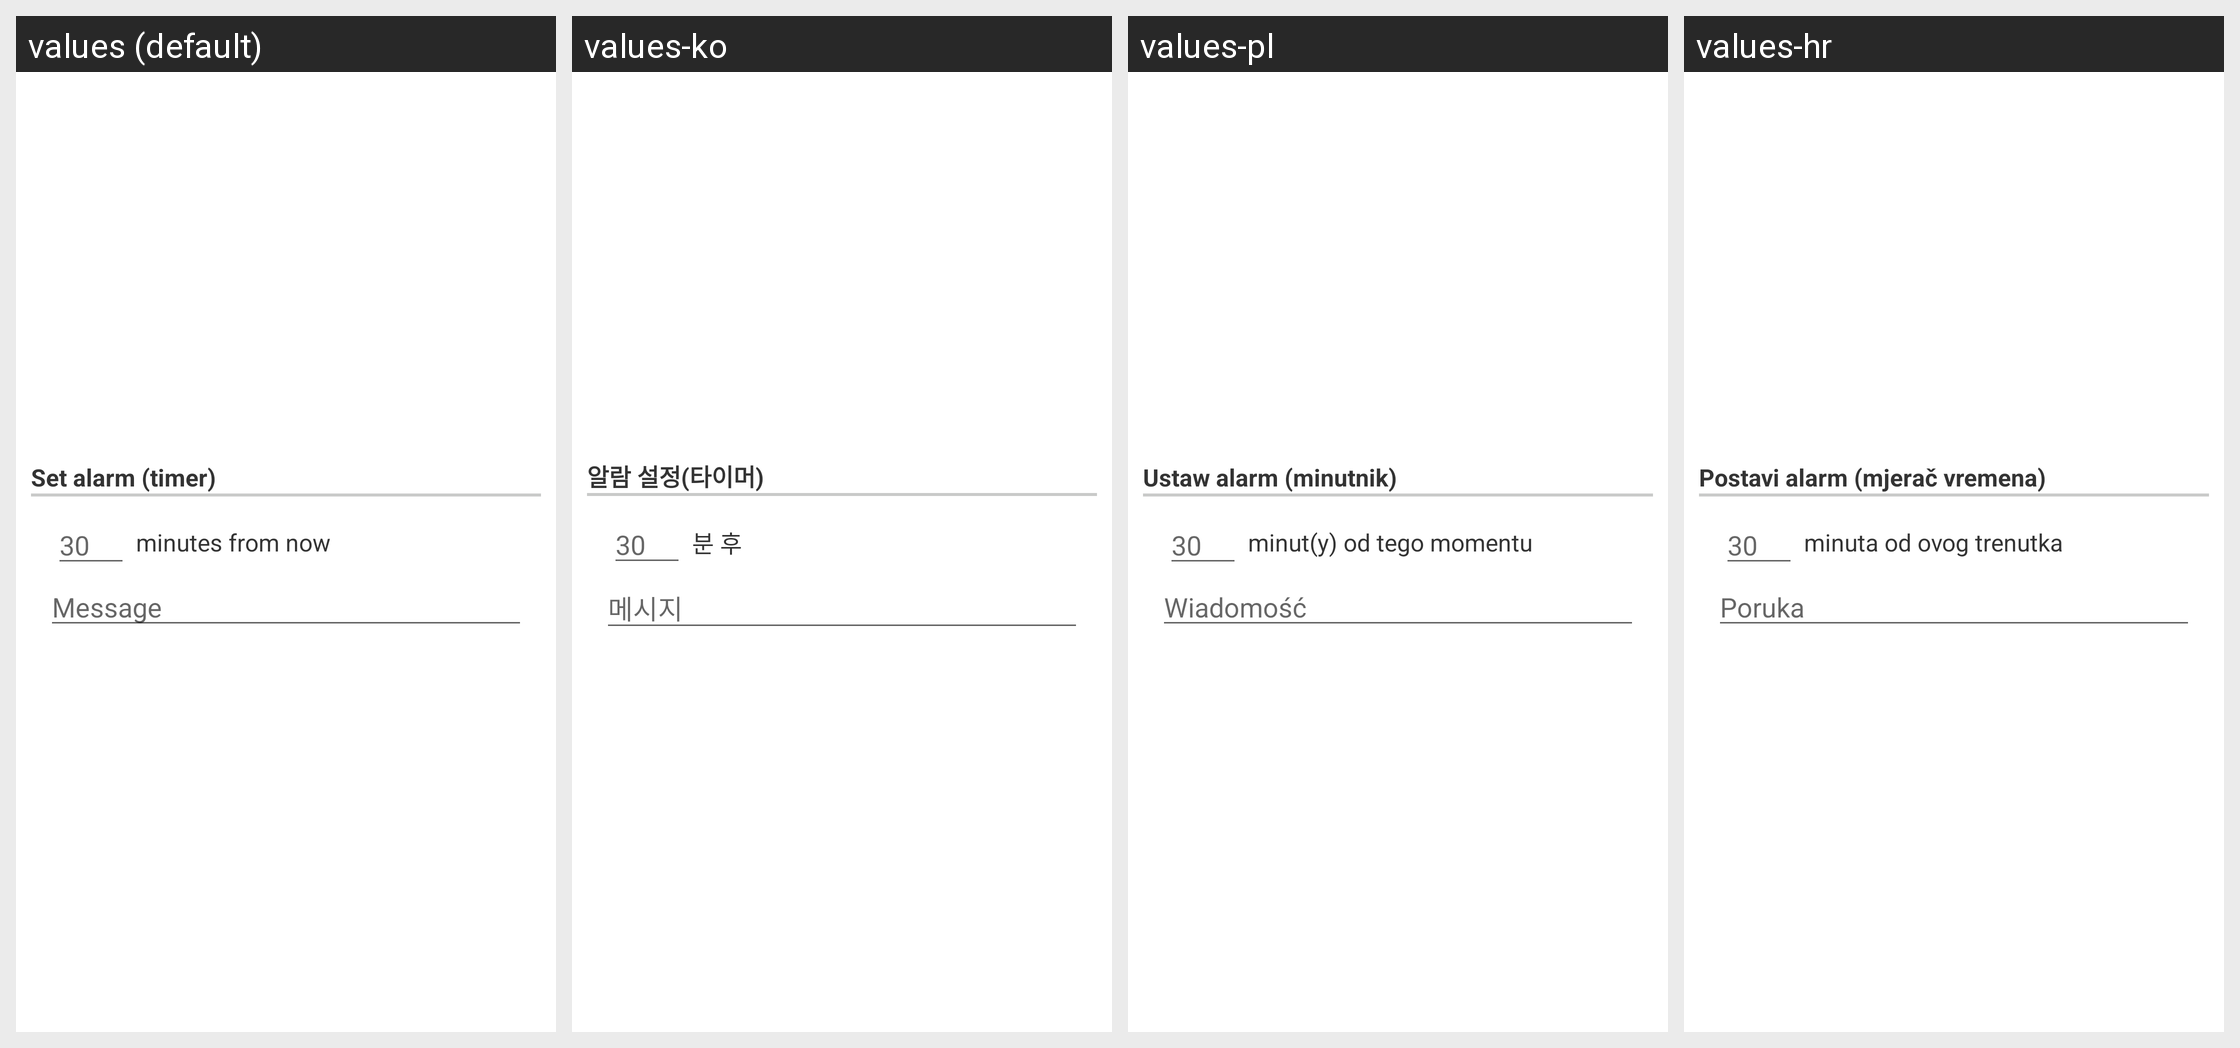

The same Android screen rendered under several of its app's locales, left to right. List the strings drawn on it with the default value and each locale's translation.
Android screen res/layout/configuration_dialog_option027.xml rendered under 4 locales, left to right: values (default), values-ko, values-pl, values-hr. Device: Nexus 5 (rendered at 1080×1920; each locale shown at half size, 540×960, under a caption strip naming it); theme Theme.MaterialComponents.DayNight.NoActionBar.
Other locales in the repository, not shown: values-da, values-de, values-el, values-es, values-fr, values-hu, values-it, values-ja, values-nl, values-pt, values-ru, values-zh-rCN, values-zh-rTW.
Strings drawn on this screen, with the default value and each locale's value (text and hints the layout hard-codes, and strings that could not be matched under every locale, appear in the picture but are not listed):

displayAlarmSetTimer
  values: Set alarm (timer)
  values-ko: 알람 설정(타이머)
  values-pl: Ustaw alarm (minutnik)
  values-hr: Postavi alarm (mjerač vremena)

layoutAlarmForwardText
  values: minutes from now
  values-ko: 분 후
  values-pl: minut(y) od tego momentu
  values-hr: minuta od ovog trenutka

optionsPhoneSMSMessage
  values: Message
  values-ko: 메시지
  values-pl: Wiadomość
  values-hr: Poruka
